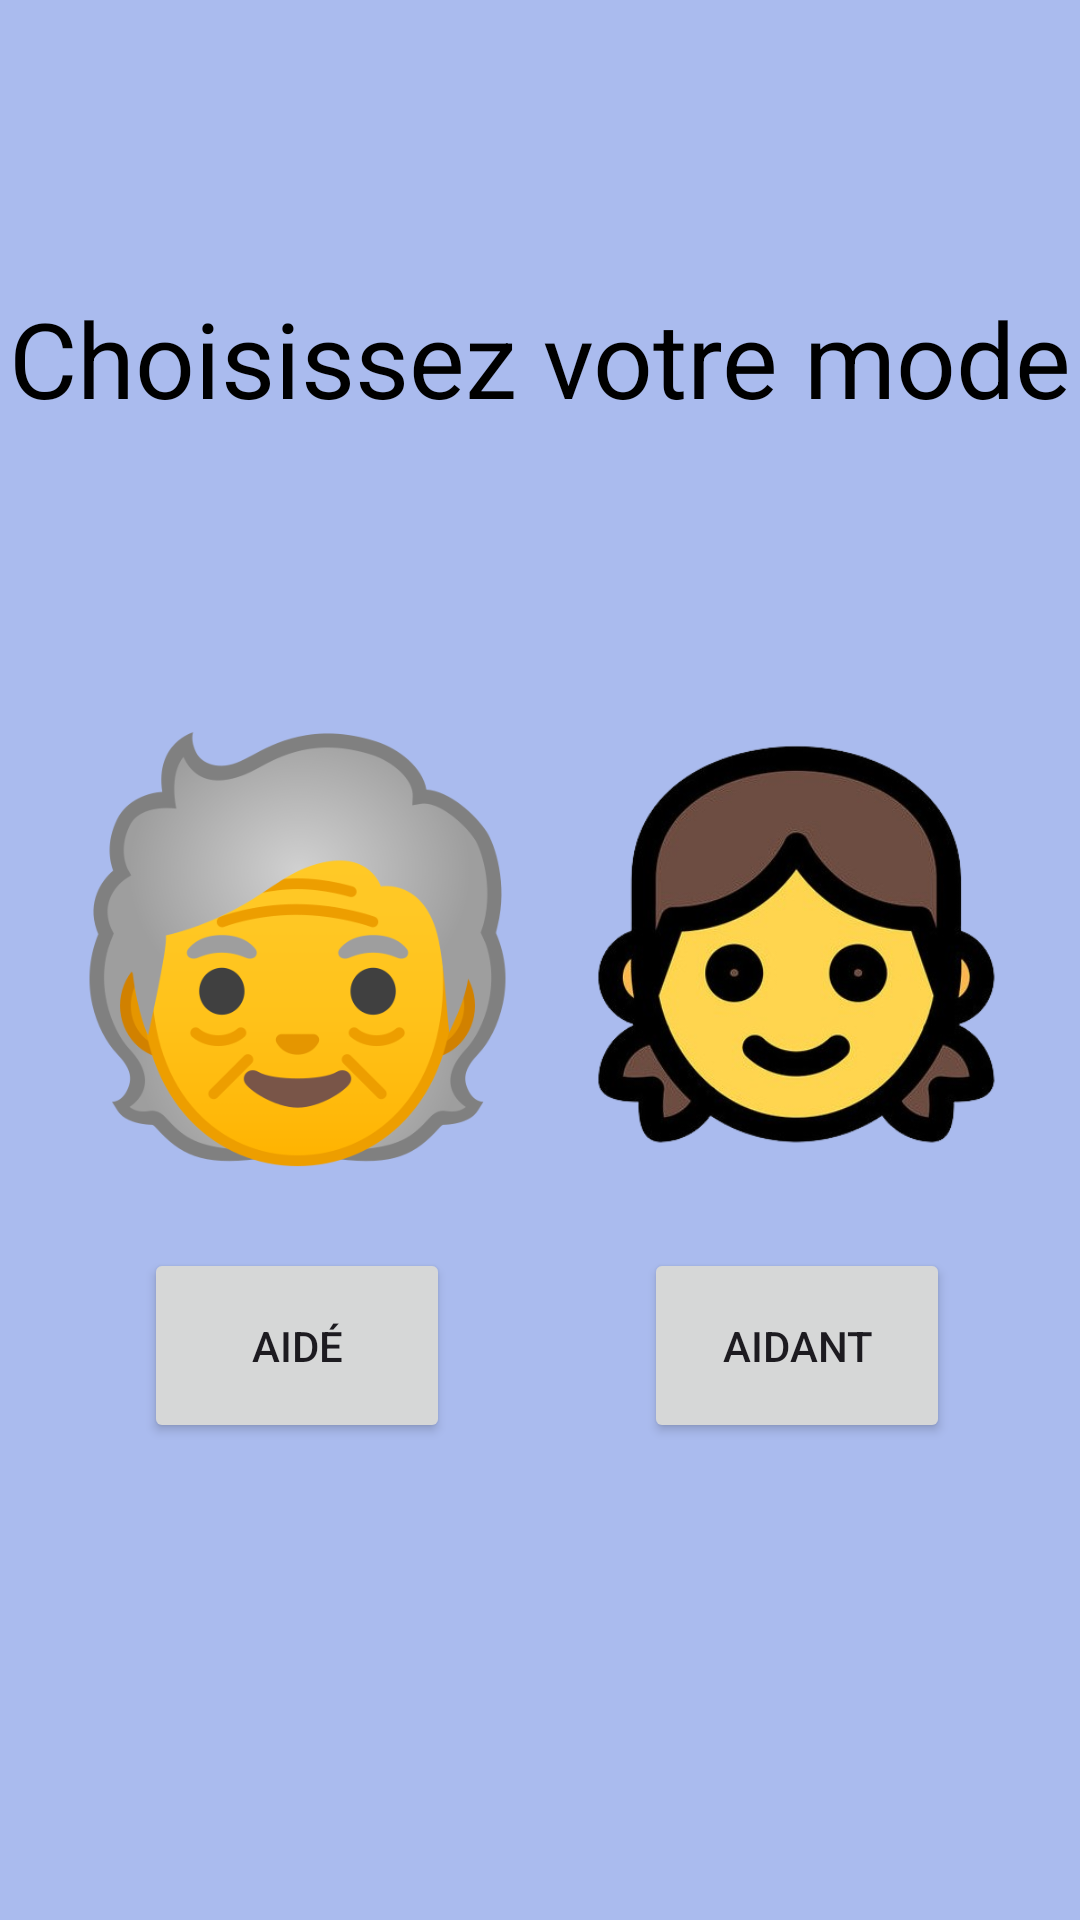

Layout XML and referenced resources for this Android screen:
<!-- AndroidManifest.xml: application theme Theme.TestPenseBeteAPI22 -->
<!-- res/layout/mainmenu.xml -->
<?xml version="1.0" encoding="utf-8"?>
<androidx.constraintlayout.widget.ConstraintLayout xmlns:android="http://schemas.android.com/apk/res/android"
    xmlns:app="http://schemas.android.com/apk/res-auto"
    xmlns:tools="http://schemas.android.com/tools"
    android:layout_width="match_parent"
    android:layout_height="match_parent"
    android:background="#ABE">


    <TextView
        android:layout_width="wrap_content"
        android:layout_height="wrap_content"
        android:text="Choisissez votre mode"
        android:textColor="@color/black"
        android:textSize="35sp"
        app:layout_constraintTop_toTopOf="@id/guideline_marge_3"
        app:layout_constraintStart_toStartOf="@id/guideline_marge_1"
        app:layout_constraintEnd_toEndOf="@id/guideline_marge_2"/>

    <ImageView
        android:id="@+id/old_image"
        android:layout_width="153dp"
        android:layout_height="186dp"
        app:srcCompat="@drawable/personne__agee"
        app:layout_constraintTop_toTopOf="@id/guideline_marge_4"
        app:layout_constraintStart_toStartOf="@id/guideline_marge_7"
        app:layout_constraintEnd_toStartOf="@id/young_image"/>

    <ImageView
        android:id="@+id/young_image"
        android:layout_width="180dp"
        android:layout_height="162dp"
        android:paddingTop="20dp"
        app:srcCompat="@drawable/personne_jeune"
        app:layout_constraintTop_toTopOf="@id/guideline_marge_4"
        app:layout_constraintEnd_toEndOf="@id/guideline_marge_8"
        app:layout_constraintStart_toEndOf="@id/old_image"/>

    <Button
        android:id="@+id/helped_button"
        android:layout_width="102dp"
        android:layout_height="65dp"
        android:text="Aidé"

        app:layout_constraintStart_toStartOf="@id/old_image"
        app:layout_constraintTop_toTopOf="@id/guideline_marge_6"
        app:layout_constraintEnd_toEndOf="@id/old_image"/>


    <Button
        android:id="@+id/helper_button"
        android:layout_width="102dp"
        android:layout_height="65dp"
        android:text="Aidant"
        app:layout_constraintTop_toTopOf="@id/guideline_marge_6"
        app:layout_constraintEnd_toEndOf="@id/young_image"
        app:layout_constraintStart_toStartOf="@id/young_image"/>

    <androidx.constraintlayout.widget.Guideline
        android:id="@+id/guideline_marge_3"
        android:layout_width="wrap_content"
        android:layout_height="wrap_content"
        android:orientation="horizontal"
        app:layout_constraintGuide_percent="0.15"/>
    <androidx.constraintlayout.widget.Guideline
        android:id="@+id/guideline_marge_4"
        android:layout_width="wrap_content"
        android:layout_height="wrap_content"
        android:orientation="horizontal"
        app:layout_constraintGuide_percent="0.35" />
    <androidx.constraintlayout.widget.Guideline
        android:id="@+id/guideline_marge_1"
        android:layout_width="wrap_content"
        android:layout_height="wrap_content"
        android:orientation="vertical"
        app:layout_constraintGuide_percent="0.1" />
    <androidx.constraintlayout.widget.Guideline
        android:id="@+id/guideline_marge_2"
        android:layout_width="wrap_content"
        android:layout_height="wrap_content"
        android:orientation="vertical"
        app:layout_constraintGuide_percent="0.9" />
    <androidx.constraintlayout.widget.Guideline
        android:id="@+id/guideline_marge_5"
        android:layout_width="wrap_content"
        android:layout_height="wrap_content"
        android:orientation="horizontal"
        app:layout_constraintGuide_percent="0.75" />
    <androidx.constraintlayout.widget.Guideline
        android:id="@+id/guideline_marge_6"
        android:layout_width="wrap_content"
        android:layout_height="wrap_content"
        android:orientation="horizontal"
        app:layout_constraintGuide_percent="0.65" />
    <androidx.constraintlayout.widget.Guideline
        android:id="@+id/guideline_marge_7"
        android:layout_width="wrap_content"
        android:layout_height="wrap_content"
        android:orientation="vertical"
        app:layout_constraintGuide_percent="0.10" />
    <androidx.constraintlayout.widget.Guideline
        android:id="@+id/guideline_marge_8"
        android:layout_width="wrap_content"
        android:layout_height="wrap_content"
        android:orientation="vertical"
        app:layout_constraintGuide_percent="0.95" />
    <androidx.constraintlayout.widget.Guideline
        android:id="@+id/guideline_marge_9"
        android:layout_width="wrap_content"
        android:layout_height="wrap_content"
        android:orientation="horizontal"
        app:layout_constraintGuide_percent="0.95" />

</androidx.constraintlayout.widget.ConstraintLayout>
<!-- resources referenced by this layout -->
<resources>
  <color name="black">#FF000000</color>
  <!-- drawable personne__agee: png bitmap (drawable, 38605 bytes) -->
  <!-- drawable personne_jeune: png bitmap (drawable, 132400 bytes) -->
  <style name="Theme.TestPenseBeteAPI22" parent="Base.Theme.TestPenseBeteAPI22" />
  <style name="Base.Theme.TestPenseBeteAPI22" parent="Theme.Material3.DayNight.NoActionBar">
          
          
      </style>
</resources>
